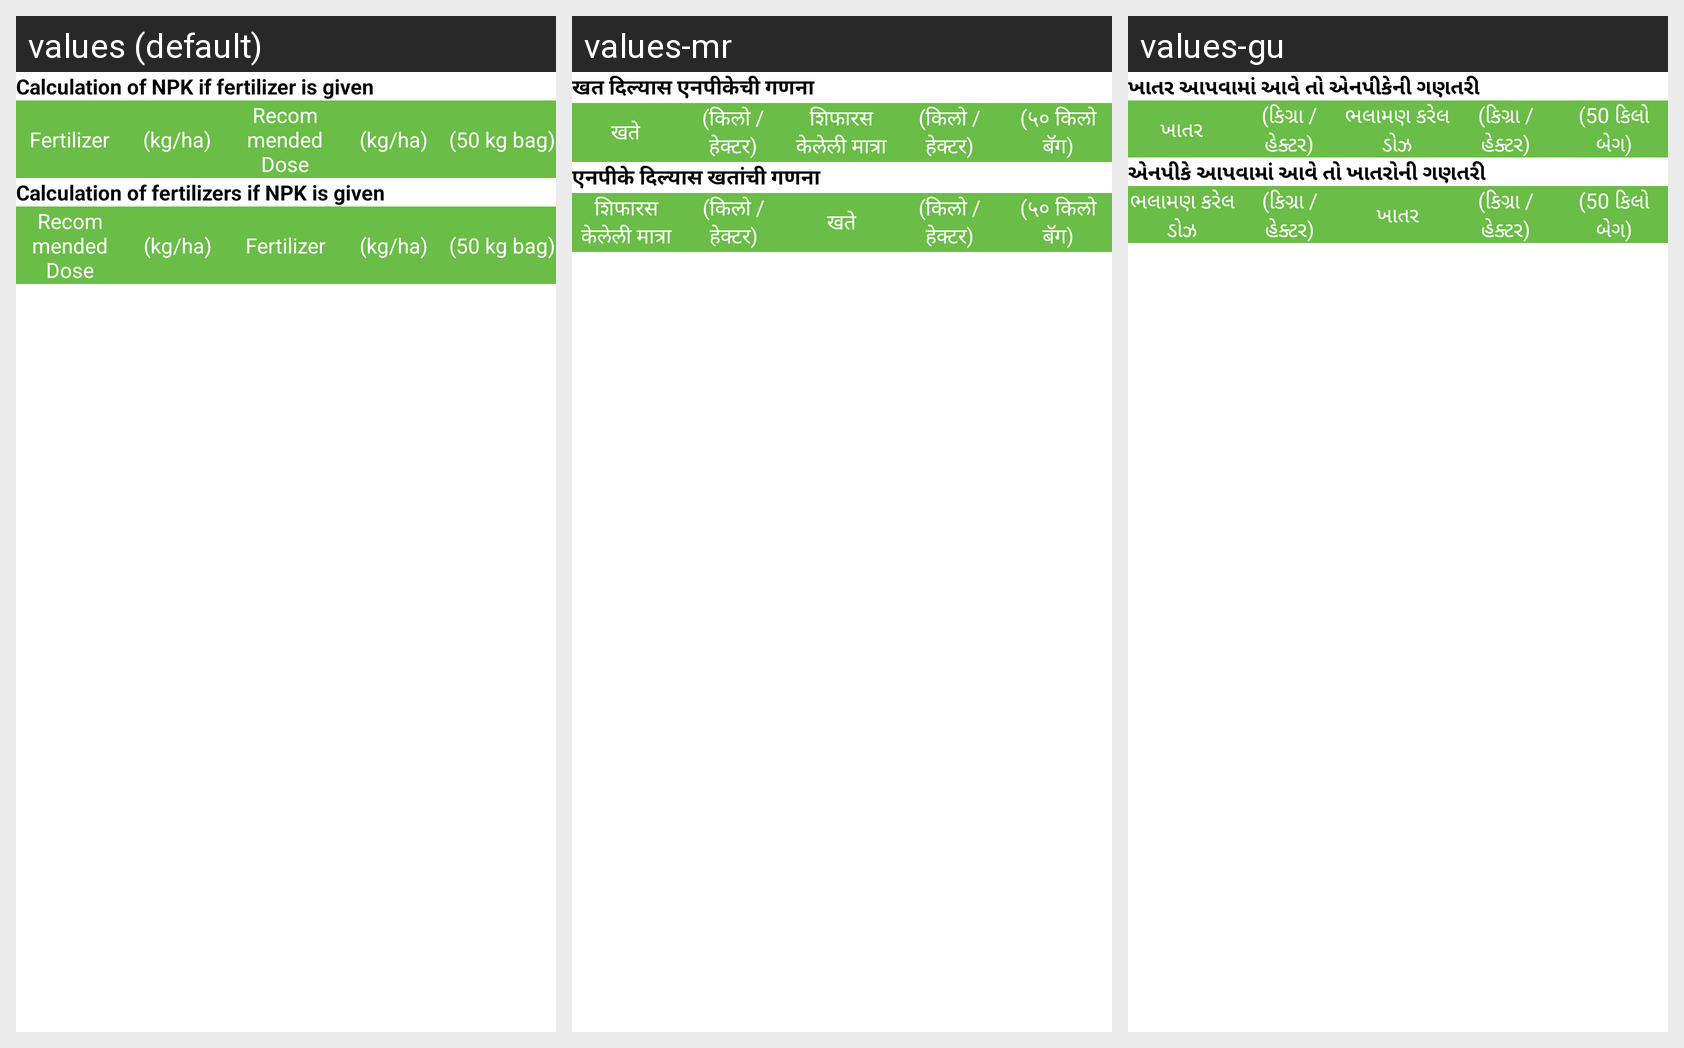

Here is an Android app screen in its default locale and in the app's own translations. Write out the translated-string differences for the strings that appear on this screen.
Android screen res/layout/calculators.xml rendered under 3 locales, left to right: values (default), values-mr, values-gu. Device: Nexus 5 (rendered at 1080×1920; each locale shown at half size, 540×960, under a caption strip naming it); theme AppTheme.
Other locales in the repository, not shown: values-bn, values-hi, values-te.
Strings drawn on this screen, with the default value and each locale's value (text and hints the layout hard-codes, and strings that could not be matched under every locale, appear in the picture but are not listed):

Calculationfertilizers
  values: Calculation of NPK if fertilizer is given
  values-mr: खत दिल्यास एनपीकेची गणना
  values-gu: ખાતર આપવામાં આવે તો એનપીકેની ગણતરી

Fertilizer
  values: Fertilizer
  values-mr: खते
  values-gu: ખાતર

kgha
  values: (kg/ha)
  values-mr: (किलो / हेक्टर)
  values-gu: (કિગ્રા / હેક્ટર)

RecommendedDose
  values: Recommended Dose
  values-mr: शिफारस केलेली मात्रा
  values-gu: ભલામણ કરેલ ડોઝ

kgbag50
  values: (50 kg bag)
  values-mr: (५० किलो बॅग)
  values-gu: (50 કિલો બેગ)

npktokg
  values: Calculation of fertilizers if NPK is given
  values-mr: एनपीके दिल्यास खतांची गणना
  values-gu: એનપીકે આપવામાં આવે તો ખાતરોની ગણતરી
